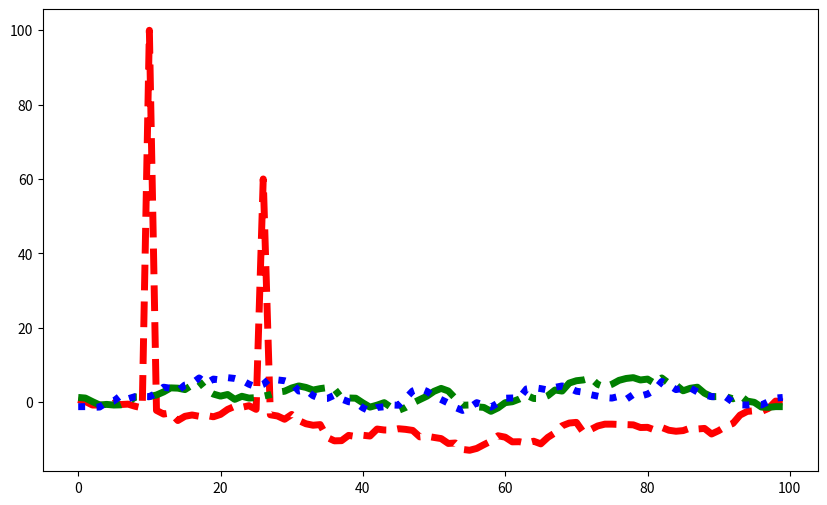

Write Python code to recreate this figure.
from matplotlib import pyplot as plt
import numpy as np


# Generate random walk data
n_points = 100
data = np.cumsum(np.random.normal(0, 1, n_points))
data_1 = np.cumsum(np.random.normal(0, 1, n_points))

# Create the plot
plt.figure(figsize=(10, 6))
data[10] = 100
data[26] = 60
plt.plot(data, c = 'red', linewidth = 5, linestyle = '--')
plt.plot(data_1, c = 'green', linewidth = 5, linestyle = '-.')
plt.plot(data_1[::-1], c = 'blue', linewidth = 5, linestyle = ':')
# plt.show()
plt.savefig('random_walk.png')